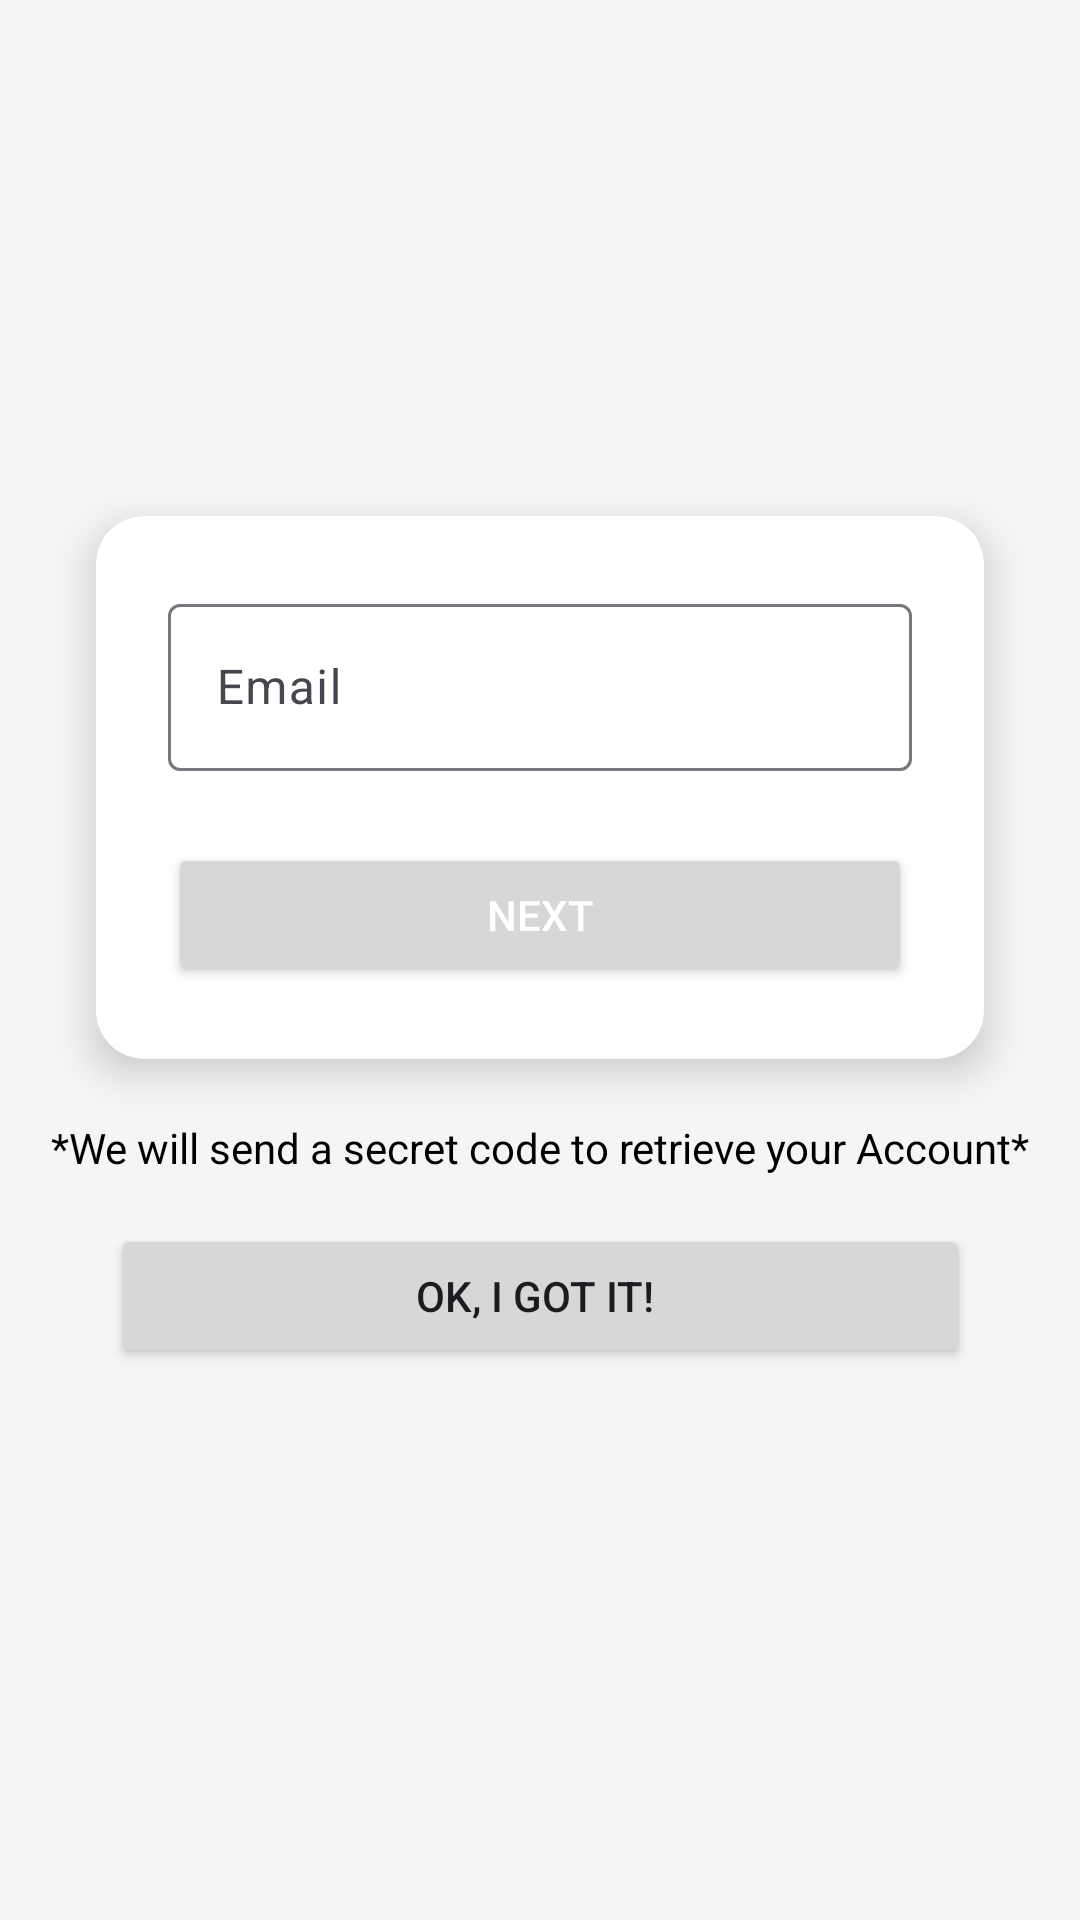

Android layout source for this screen:
<!-- AndroidManifest.xml: application theme Theme.Wdemo -->
<!-- res/layout/activity_forget_password.xml -->
<?xml version="1.0" encoding="utf-8"?>
<androidx.constraintlayout.widget.ConstraintLayout xmlns:android="http://schemas.android.com/apk/res/android"
    xmlns:app="http://schemas.android.com/apk/res-auto"
    xmlns:tools="http://schemas.android.com/tools"
    android:id="@+id/main"
    android:layout_width="match_parent"
    android:layout_height="match_parent"
    android:background="@color/material_grey_100"
    tools:context=".view.auth.ForgetPassword">

    <ImageView
        android:id="@+id/imageLogin"
        android:layout_width="100dp"
        android:layout_height="100dp"
        android:layout_marginTop="40dp"
        app:layout_constraintTop_toTopOf="parent"
        app:layout_constraintStart_toStartOf="parent"
        app:layout_constraintEnd_toEndOf="parent"
        app:srcCompat="@drawable/login"
         />

    <androidx.cardview.widget.CardView
        android:id="@+id/cardView"
        android:layout_width="0dp"
        android:layout_height="wrap_content"
        android:layout_margin="32dp"
        app:cardElevation="8dp"
        app:cardCornerRadius="16dp"
        app:layout_constraintTop_toBottomOf="@id/imageLogin"
        app:layout_constraintStart_toStartOf="parent"
        app:layout_constraintEnd_toEndOf="parent">

        <LinearLayout
            android:layout_width="match_parent"
            android:layout_height="wrap_content"
            android:orientation="vertical"
            android:padding="24dp">

            <com.google.android.material.textfield.TextInputLayout
                android:id="@+id/etEmail"
                android:layout_width="match_parent"
                android:layout_height="wrap_content"
                android:hint="Email">

                <com.google.android.material.textfield.TextInputEditText

                    android:layout_width="match_parent"
                    android:layout_height="wrap_content"
                    android:inputType="textEmailAddress" />
            </com.google.android.material.textfield.TextInputLayout>

            <Button
                android:id="@+id/btnNext"
                android:layout_width="match_parent"
                android:layout_height="wrap_content"
                android:text="Next"
                android:layout_marginTop="24dp"

                android:textColor="@color/white"/>
        </LinearLayout>
    </androidx.cardview.widget.CardView>

    <TextView
        android:id="@+id/textView"
        android:layout_width="wrap_content"
        android:layout_height="wrap_content"
        android:layout_marginTop="20dp"
        android:textColor="@color/black"

        android:text="*We will send a secret code to retrieve your Account*"
        app:layout_constraintEnd_toEndOf="@+id/cardView"
        app:layout_constraintStart_toStartOf="@+id/cardView"
        app:layout_constraintTop_toBottomOf="@+id/cardView"
        tools:ignore="MissingConstraints" />

    <Button
        android:id="@+id/btnForgetOk"
        android:layout_width="0dp"
        android:layout_marginLeft="20dp"
        android:layout_marginRight="20dp"
        android:layout_height="wrap_content"
        android:layout_marginTop="16dp"
        android:text="OK, I got it! "
        app:layout_constraintEnd_toEndOf="@+id/textView"
        app:layout_constraintStart_toStartOf="@+id/textView"
        app:layout_constraintTop_toBottomOf="@+id/textView" />

</androidx.constraintlayout.widget.ConstraintLayout>
<!-- resources referenced by this layout -->
<resources>
  <style name="Theme.Wdemo" parent="Base.Theme.Wdemo" />
  <style name="Base.Theme.Wdemo" parent="Theme.Material3.DayNight.NoActionBar">
          
          
      </style>
  <!-- not gathered from this repository: default colours our renderer supplied (Android Studio template values) -->
  <color name="black">#FF000000</color>
  <color name="white">#FFFFFFFF</color>
</resources>
